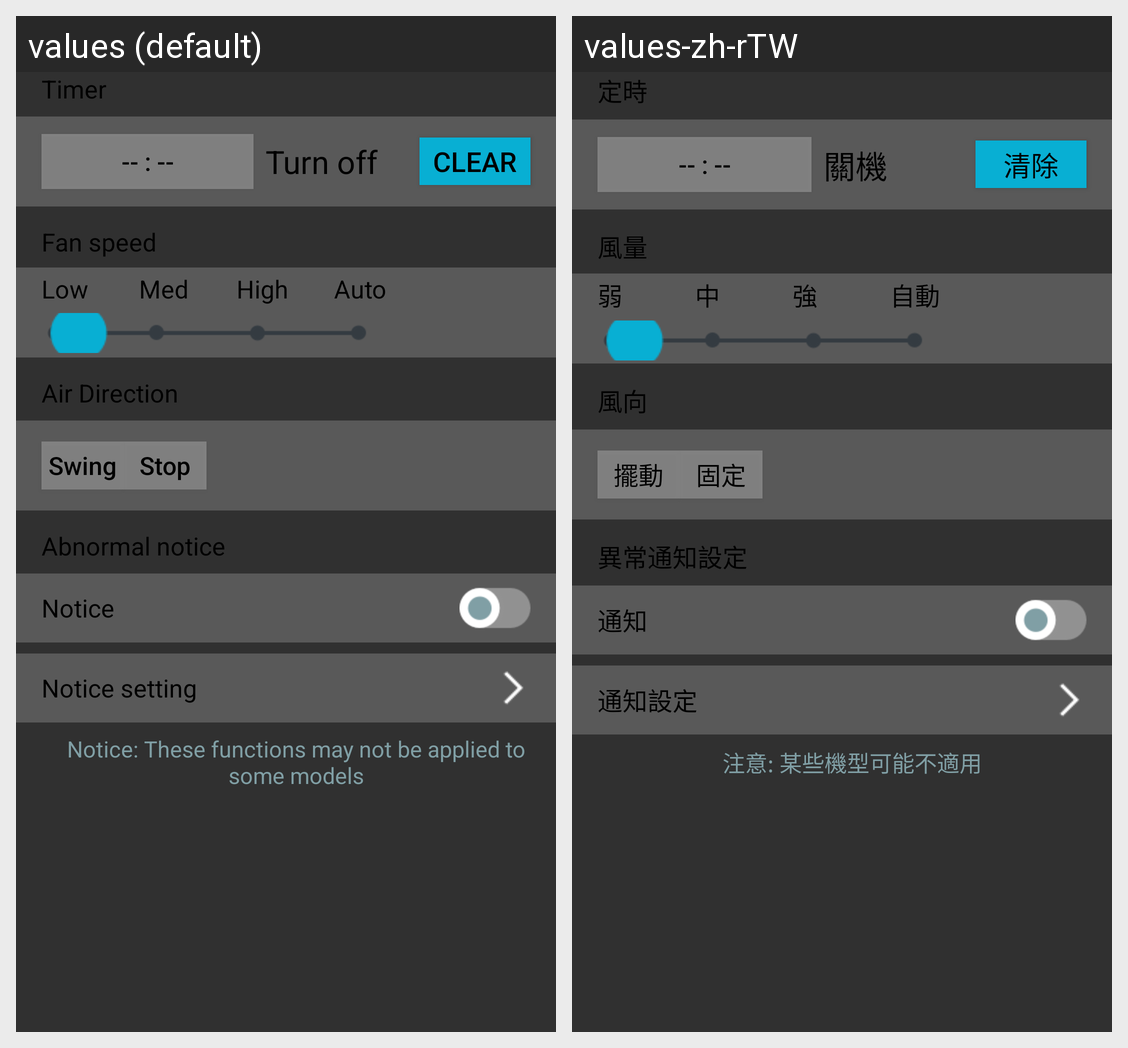

The Android screen above is rendered under two locales of the same app. Produce the string resources it draws, with the default and per-locale values.
Android screen res/layout/advance_setting.xml rendered under 2 locales, left to right: values (default), values-zh-rTW. Device: Nexus 5 (rendered at 1080×1920; each locale shown at half size, 540×960, under a caption strip naming it); theme Theme.Settings.
Strings drawn on this screen, with the default value and each locale's value (text and hints the layout hard-codes, and strings that could not be matched under every locale, appear in the picture but are not listed):

timing
  values: Timer
  values-zh-rTW: 定時

turn_off_after
  values: Turn off
  values-zh-rTW: 關機

advance_timeoff_clear
  values: Clear
  values-zh-rTW: 清除

wind
  values: Fan speed
  values-zh-rTW: 風量

wind_low
  values: Low
  values-zh-rTW: 弱

wind_med
  values: Med
  values-zh-rTW: 中

wind_high
  values: High
  values-zh-rTW: 強

auto
  values: Auto
  values-zh-rTW: 自動

air_direction
  values: Air Direction
  values-zh-rTW: 風向

swing
  values: Swing
  values-zh-rTW: 擺動

advance_fix
  values: Stop
  values-zh-rTW: 固定

advance_warning
  values: Notice: These functions may not be applied to some models
  values-zh-rTW: 注意: 某些機型可能不適用

abnormal_notice
  values: Abnormal notice
  values-zh-rTW: 異常通知設定

notice
  values: Notice
  values-zh-rTW: 通知

notice_setting
  values: Notice setting
  values-zh-rTW: 通知設定
